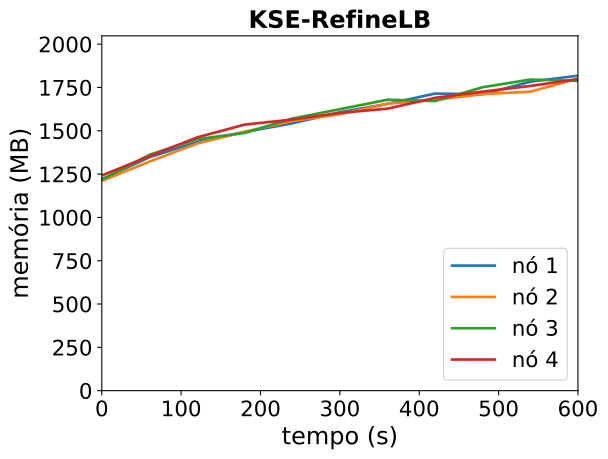

The file beside this chart, header and first rows:
timestamp, ppgcc-m02_pod_amount, ppgcc-m02_memory, ppgcc-m02_cpu, ppgcc-m03_pod_amount, ppgcc-m03_memory, ppgcc-m03_cpu, ppgcc-m04_pod_amount, ppgcc-m04_memory, ppgcc-m04_cpu, ppgcc-m05_pod_amount, ppgcc-m05_memory, ppgcc-m05_cpu
0, 10, 1249828, 221583349, 10, 1239532, 211973697, 10, 1246820, 214952485, 10, 1271616, 225657295
60, 10, 1379584, 400293064, 10, 1353844, 337968432, 10, 1394132, 427791109, 10, 1385796, 343112743
120, 10, 1469872, 505553909, 10, 1460236, 469007079, 10, 1486532, 520388394, 10, 1496808, 523996360
180, 10, 1528612, 670436050, 10, 1530460, 613144502, 10, 1523360, 688808985, 10, 1572576, 581330991
240, 10, 1579960, 767511494, 10, 1593820, 757688412, 10, 1608500, 815280504, 10, 1602276, 754987832
300, 10, 1645564, 935062619, 10, 1634212, 834279770, 10, 1663676, 941858163, 10, 1641480, 878275453
360, 10, 1695064, 1083510907, 10, 1695988, 1022793224, 10, 1719644, 1055369556, 10, 1666824, 906158821
420, 10, 1755916, 1181769767, 10, 1718560, 1098356219, 10, 1711856, 1103583649, 10, 1730712, 1112098059
480, 10, 1751824, 1248573786, 10, 1752748, 1214805912, 10, 1793564, 1304949591, 10, 1767804, 1144593971
540, 10, 1826008, 1357137962, 10, 1767136, 1321002118, 10, 1838708, 1353402709, 10, 1800936, 1252271660
600, 10, 1861780, 1379366569, 10, 1844700, 1442103227, 10, 1830688, 1417498127, 10, 1841724, 1299340695
